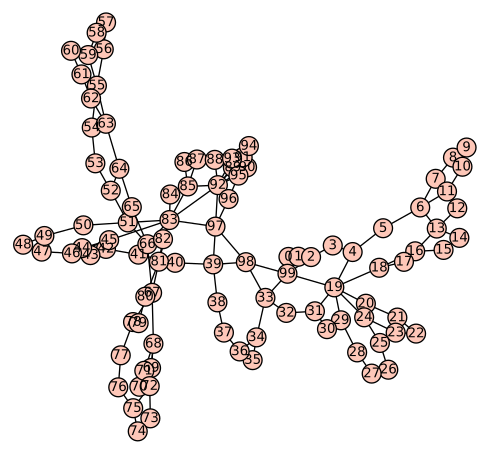

Values plotted in this chart, from the file beside it:
0, 1, 
0, 99, 
1, 2, 
1, 99, 
2, 3, 
2, 99, 
3, 4, 
4, 5, 
4, 19, 
5, 6, 
6, 7, 
6, 11, 
6, 13, 
7, 8, 
8, 9, 
8, 10, 
9, 10, 
10, 11, 
11, 12, 
12, 13, 
13, 14, 
13, 16, 
14, 15, 
15, 16, 
16, 17, 
16, 18, 
17, 18, 
18, 19, 
19, 20, 
19, 24, 
19, 29, 
19, 31, 
19, 99, 
20, 21, 
20, 24, 
21, 22, 
22, 23, 
23, 24, 
24, 25, 
25, 26, 
26, 27, 
27, 28, 
28, 29, 
29, 30, 
30, 31, 
31, 32, 
32, 33, 
33, 34, 
33, 98, 
33, 99, 
34, 35, 
34, 36, 
35, 36, 
36, 37, 
37, 38, 
38, 39, 
39, 40, 
39, 97, 
39, 98, 
40, 41, 
41, 42, 
... 89 more rows
